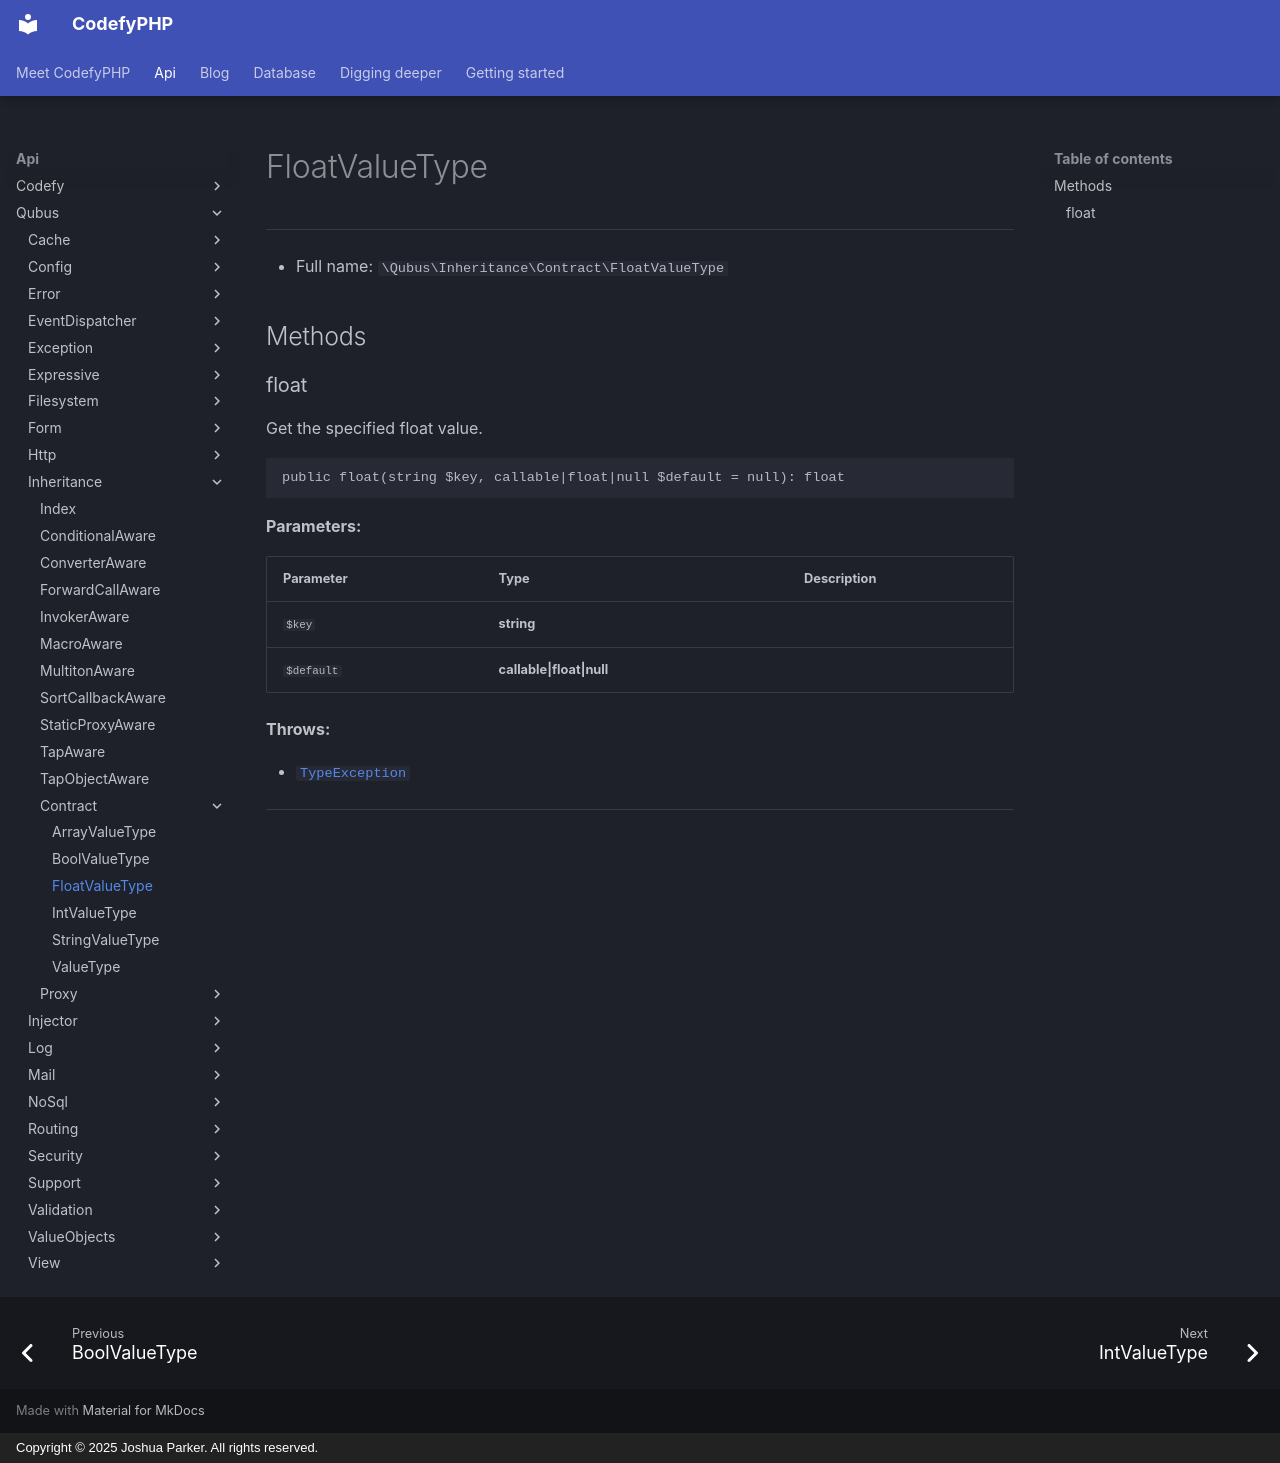

repository: codefyphp/docs · page: api/Qubus/Inheritance/Contract/FloatValueType/index.html · generator: mkdocs · copyright: Copyright © 2025 Joshua Parker. All rights reserved.

# FloatValueType

***

* Full name: `\Qubus\Inheritance\Contract\FloatValueType`

## Methods

### float

Get the specified float value.

```php
public float(string $key, callable|float|null $default = null): float
```

**Parameters:**

| Parameter  | Type                      | Description |
|------------|---------------------------|-------------|
| `$key`     | **string**                |             |
| `$default` | **callable\|float\|null** |             |

**Throws:**

- [`TypeException`](../../Exception/Data/TypeException.md)

***
